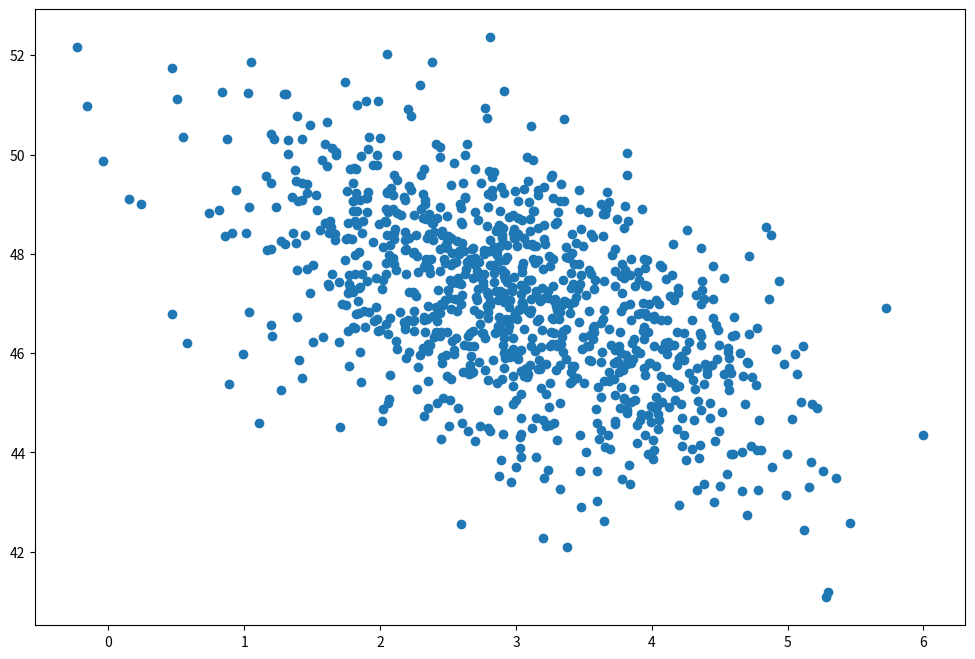

This figure's Python source:
# ---
# jupyter:
#   jupytext:
#     text_representation:
#       extension: .py
#       format_name: percent
#       format_version: '1.3'
#       jupytext_version: 1.15.2
#   kernelspec:
#     display_name: Python 3 (ipykernel)
#     language: python
#     name: python3
# ---

# %% [markdown] lang="de" tags=["slide"] slideshow={"slide_type": "slide"}
#
# <div style="text-align:center; font-size:200%;">
#  <b>Wie funktioniert Python?</b>
# </div>
# <br/>
# [redacted]
# <br/>
# <!-- 01 Wie funktioniert Python.py -->
# <!-- python_courses/slides/module_110_introduction/topic_100_b2_how_does_python_work.py -->

# %% [markdown] lang="de" tags=["slide"] slideshow={"slide_type": "slide"}
# # Einführung
#
# Wir beantworten die folgenden Fragen:
#
# - Wie funktioniert Python?
# - Wie wird Python Code ausgeführt?
# - Welche Entwicklungsumgebungen gibt es?
# - Wie arbeitet man mit Notebooks?

# %% [markdown] lang="de" tags=["subslide"] slideshow={"slide_type": "subslide"}
# ## Compiler (C++)
#
# <img src="img/compiler.svg" style="width:60%;margin:auto"/>

# %% [markdown] lang="de" tags=["subslide"] slideshow={"slide_type": "subslide"}
# ## Interpreter (Python)
#
# <img src="img/interpreter.svg" style="width:60%;margin:auto"/>

# %% [markdown] lang="de" tags=["subslide"] slideshow={"slide_type": "subslide"}
# ## Ausführen von Programmen
#
# <br/>
# <center>
# <video src="img/launching-programs.mp4" controls style="width:75%">
# Videos werden von Ihrem Browser nicht unterstützt.
# </video>
# </center>

# %% [markdown] lang="de" tags=["subslide"] slideshow={"slide_type": "subslide"}
# ## Interpreter (Python)
#
# <br/>
# <center>
# <video src="img/python-interpreter.mp4" controls style="width:75%">
# Videos werden von Ihrem Browser nicht unterstützt.
# </video>
# </center>

# %% [markdown] lang="de" tags=["subslide"] slideshow={"slide_type": "subslide"}
# ## Jupyter Notebooks
#
# <img src="img/jupyter-notebook.svg" style="width:60%;margin:auto"/>

# %% tags=["subslide", "keep"] slideshow={"slide_type": "subslide"}
def say_hello(name):
    print(f"Hello, {name}!")


# %%
say_hello("World")

# %% tags=["subslide", "keep"] slideshow={"slide_type": "subslide"}
import numpy as np
import matplotlib.pyplot as plt

page_load_time = np.random.normal(3.0, 1.0, 1000)
purchase_amount = np.random.normal(50.0, 1.5, 1000) - page_load_time

plt.figure(figsize=(12, 8))
plt.scatter(page_load_time, purchase_amount)
plt.show()

# %% [markdown] lang="de" tags=["slide"] slideshow={"slide_type": "slide"}
# ## Entwicklungsumgebungen
#
# - Visual Studio Code
# - PyCharm
# - Vim/Emacs/... + interaktive Shell
